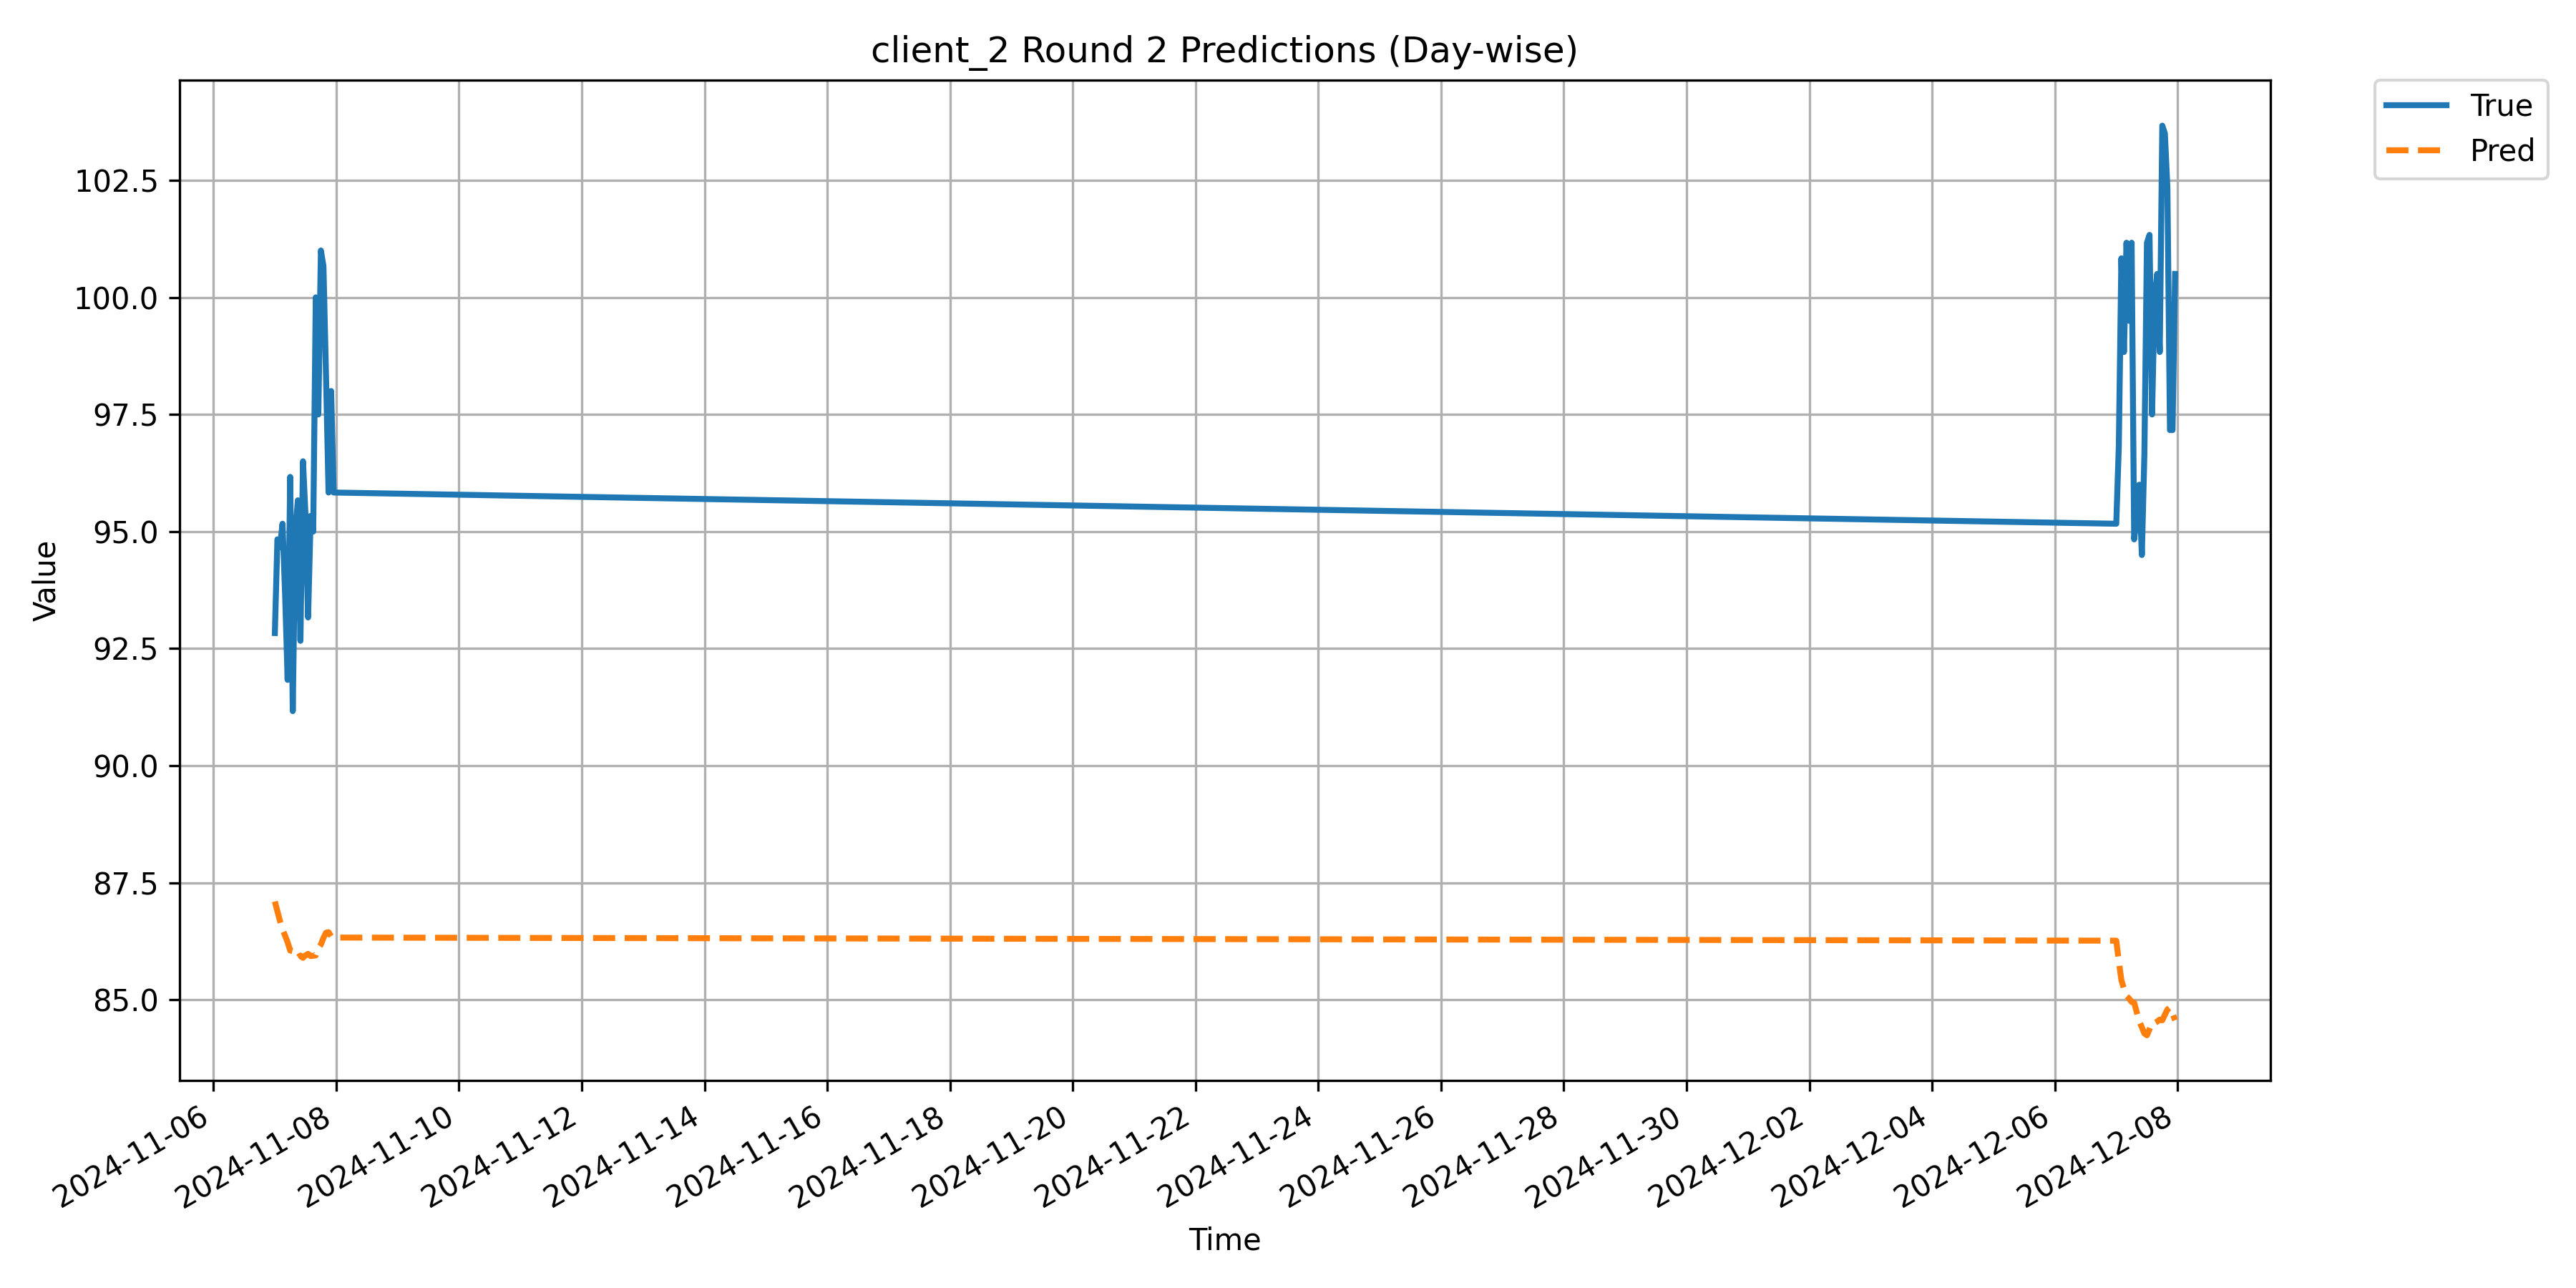

Values plotted in this chart, from the file beside it:
Timestamp, True, Pred
2024-11-07 00:00:00, 92.83, 87.1
2024-11-07 01:00:00, 94.83, 86.89
2024-11-07 02:00:00, 94.67, 86.69
2024-11-07 03:00:00, 95.17, 86.5
2024-11-07 04:00:00, 93.67, 86.37
2024-11-07 05:00:00, 91.83, 86.23
2024-11-07 06:00:00, 96.17, 86.05
2024-11-07 07:00:00, 91.17, 86.04
2024-11-07 08:00:00, 95.0, 85.92
2024-11-07 09:00:00, 95.67, 85.91
2024-11-07 10:00:00, 92.67, 85.95
2024-11-07 11:00:00, 96.5, 85.9
2024-11-07 12:00:00, 95.33, 85.95
2024-11-07 13:00:00, 93.17, 85.98
2024-11-07 14:00:00, 95.33, 85.94
2024-11-07 15:00:00, 95.0, 85.94
2024-11-07 16:00:00, 100.0, 85.95
2024-11-07 17:00:00, 97.5, 86.11
2024-11-07 18:00:00, 101.0, 86.18
2024-11-07 19:00:00, 100.7, 86.32
2024-11-07 20:00:00, 98.33, 86.44
2024-11-07 21:00:00, 95.83, 86.45
2024-11-07 22:00:00, 98.0, 86.36
2024-11-07 23:00:00, 95.83, 86.33
2024-12-07 00:00:00, 95.17, 86.27
2024-12-07 01:00:00, 96.83, 85.82
2024-12-07 02:00:00, 100.8, 85.42
2024-12-07 03:00:00, 98.83, 85.24
2024-12-07 04:00:00, 101.2, 85.08
2024-12-07 05:00:00, 99.5, 85.03
2024-12-07 06:00:00, 101.2, 84.96
2024-12-07 07:00:00, 94.83, 84.94
2024-12-07 08:00:00, 95.33, 84.74
2024-12-07 09:00:00, 96.0, 84.55
2024-12-07 10:00:00, 94.5, 84.42
2024-12-07 11:00:00, 96.67, 84.28
2024-12-07 12:00:00, 101.2, 84.24
2024-12-07 13:00:00, 101.3, 84.38
2024-12-07 14:00:00, 97.5, 84.52
2024-12-07 15:00:00, 100.0, 84.51
2024-12-07 16:00:00, 100.5, 84.54
2024-12-07 17:00:00, 98.83, 84.58
2024-12-07 18:00:00, 103.7, 84.57
2024-12-07 19:00:00, 103.5, 84.68
2024-12-07 20:00:00, 102.3, 84.79
2024-12-07 21:00:00, 97.17, 84.84
2024-12-07 22:00:00, 97.17, 84.71
2024-12-07 23:00:00, 100.5, 84.57
